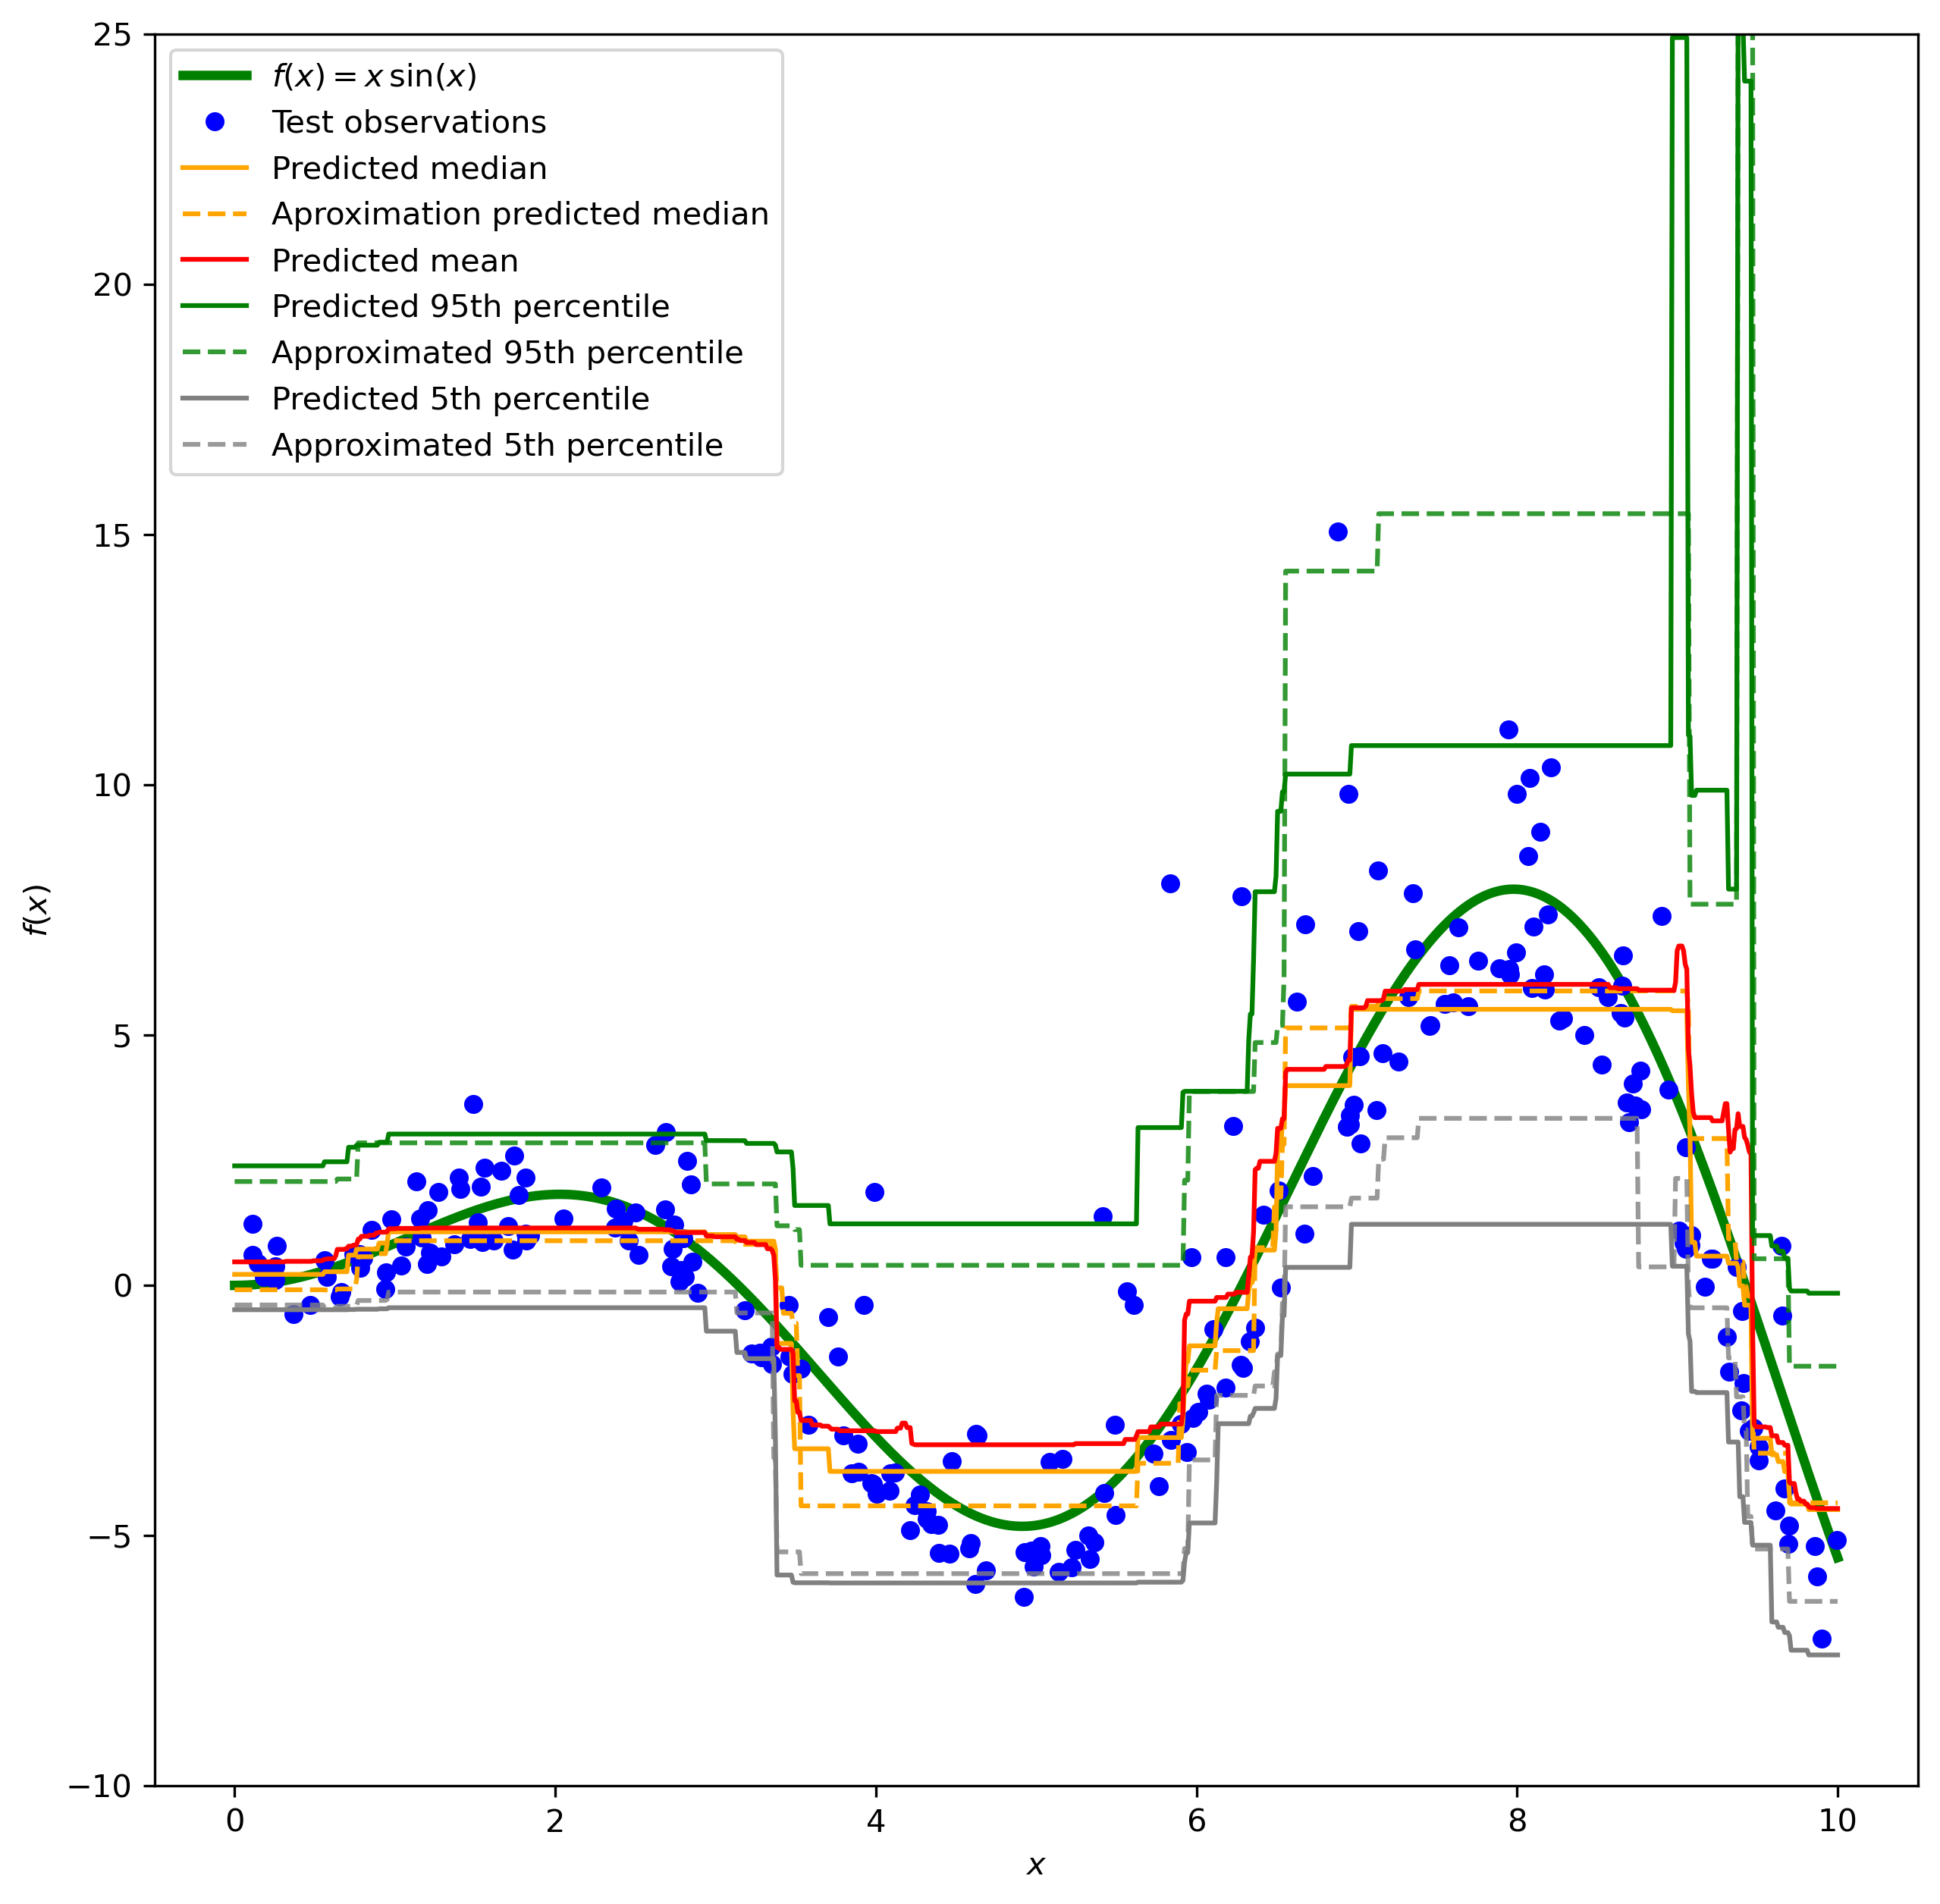

Source code (Python):
import numpy as np
from sklearn.ensemble import RandomForestRegressor
from sklearn.model_selection import train_test_split
import matplotlib.pyplot as plt
from sklearn_quantile import (
    RandomForestQuantileRegressor,
    SampleRandomForestQuantileRegressor,
)


def f(x):
    """The function to predict."""
    return x * np.sin(x)


rng = np.random.RandomState(42)
X = np.atleast_2d(rng.uniform(0, 10.0, size=1000)).T
expected_y = f(X).ravel()

sigma = 0.5 + X.ravel() / 10
noise = rng.lognormal(sigma=sigma) - np.exp(sigma ** 2 / 2)
y = expected_y + noise

X_train, X_test, y_train, y_test = train_test_split(X, y, random_state=0)

common_params = dict(
    max_depth=3,
    min_samples_leaf=4,
    min_samples_split=4,
)
qrf = RandomForestQuantileRegressor(**common_params, q=[0.05, 0.5, 0.95])
qrf.fit(X_train, y_train)

sqrf = SampleRandomForestQuantileRegressor(**common_params, q=[0.05, 0.5, 0.95])
sqrf.fit(X_train, y_train)

rf = RandomForestRegressor(**common_params)
rf.fit(X_train, y_train)

xx = np.atleast_2d(np.linspace(0, 10, 1000)).T

predictions = qrf.predict(xx)
s_predictions = sqrf.predict(xx)

y_pred = rf.predict(xx)

y_lower = predictions[0]
y_med = predictions[1]
y_upper = predictions[2]

y_s_lower = s_predictions[0]
y_s_med = s_predictions[1]
y_s_upper = s_predictions[2]

fig = plt.figure(figsize=(10, 10))
plt.plot(xx, f(xx), 'g', linewidth=3, label=r'$f(x) = x\,\sin(x)$')
plt.plot(X_test, y_test, 'b.', markersize=10, label='Test observations')

plt.plot(xx, y_med, 'r-', label='Predicted median', color="orange")
plt.plot(xx, y_s_med, 'r-', label='Aproximation predicted median', color="orange", linestyle="--")
plt.plot(xx, y_pred, 'r-', label='Predicted mean')

plt.plot(xx, y_upper, 'g', label='Predicted 95th percentile')
plt.plot(xx, y_s_upper, 'g--', alpha=0.8, label='Approximated 95th percentile')
plt.plot(xx, y_lower, 'grey', label='Predicted 5th percentile')
plt.plot(xx, y_s_lower, 'grey', linestyle='--', alpha=0.8, label='Approximated 5th percentile')

plt.xlabel('$x$')
plt.ylabel('$f(x)$')
plt.ylim(-10, 25)
plt.legend(loc='upper left')
plt.savefig("tests/examples/readme_example.png", dpi=300, bbox_inches='tight')
plt.show()